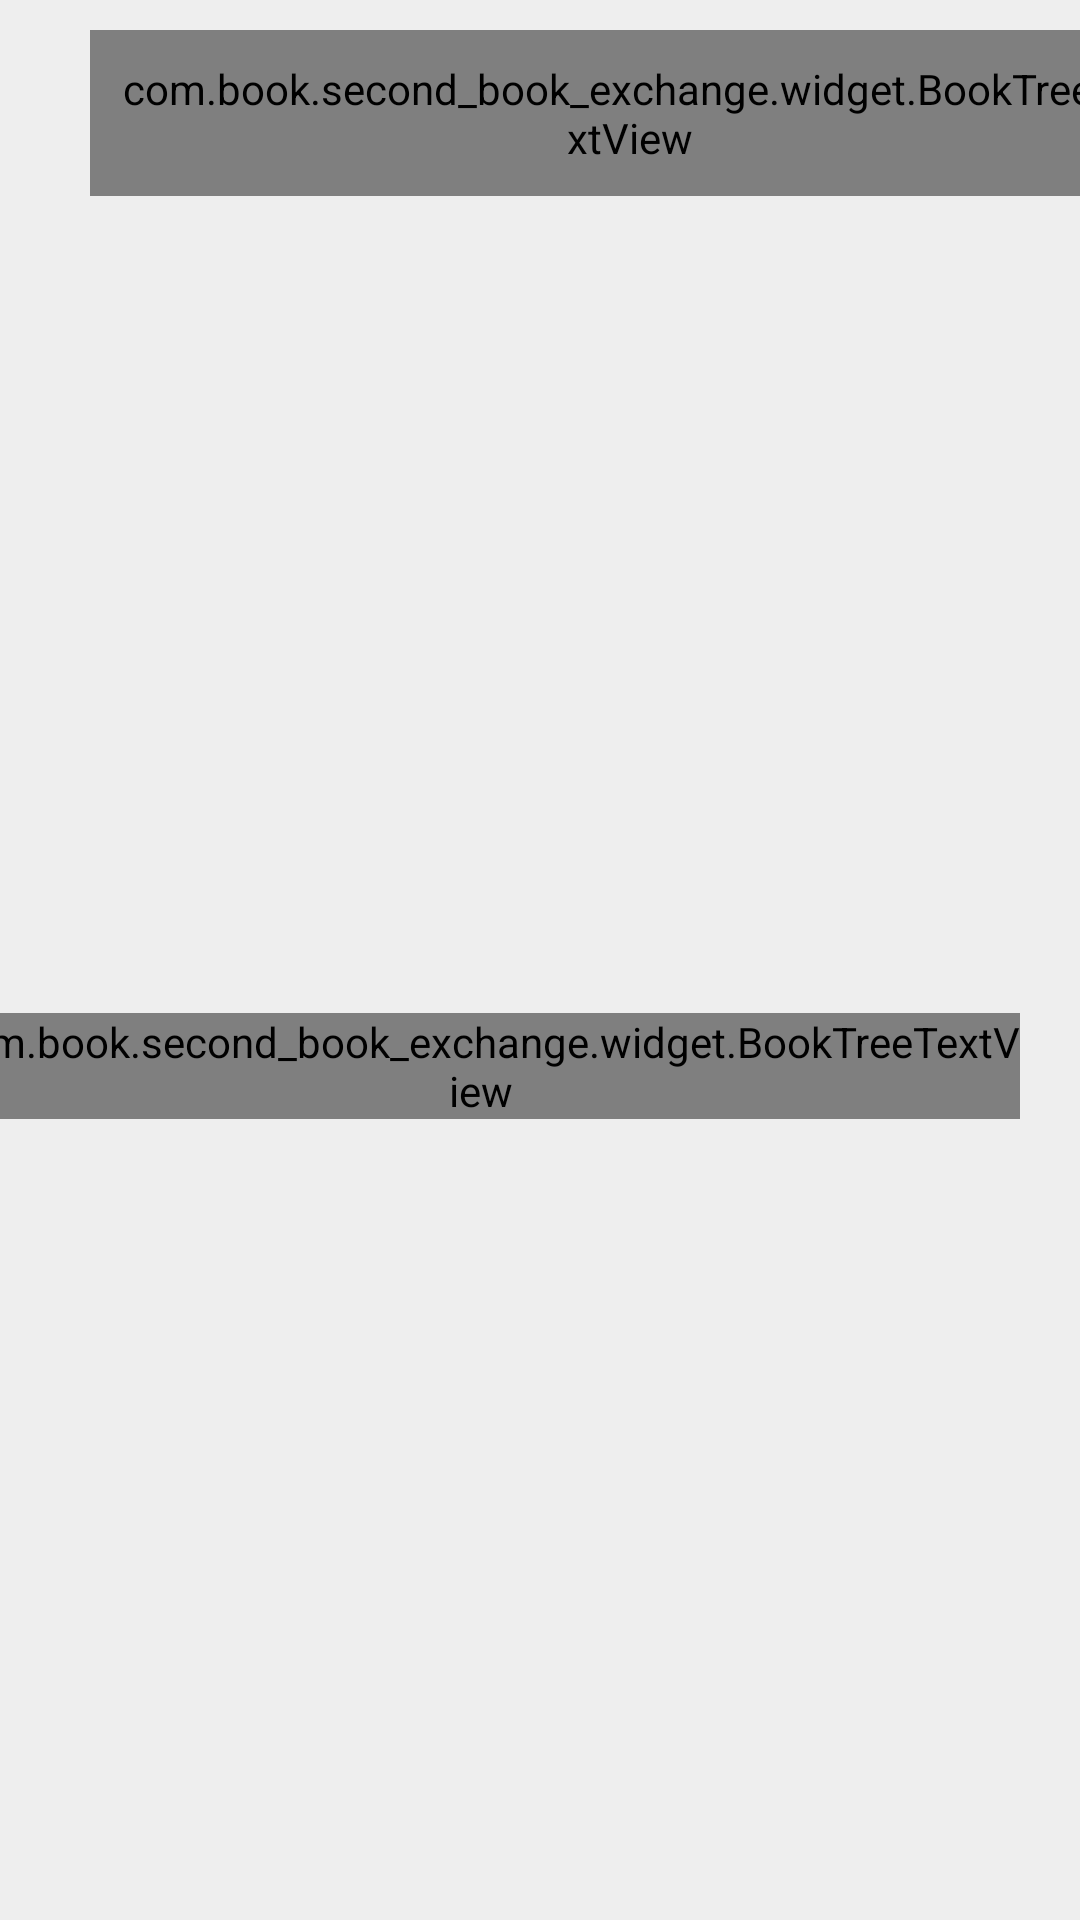

Reconstruct the res/layout file that produces this screen, plus the resources it refers to.
<!-- AndroidManifest.xml: application theme Theme.Second_Book_Exchange -->
<!-- res/layout/recyclerview_myorders.xml -->
<?xml version="1.0" encoding="utf-8"?>
<androidx.constraintlayout.widget.ConstraintLayout xmlns:android="http://schemas.android.com/apk/res/android"
    xmlns:app="http://schemas.android.com/apk/res-auto"
    android:layout_marginTop="20dp"
    android:layout_marginLeft="16dp"
    android:layout_marginRight="16dp"
    android:background="#B3EAEAEA"
    android:layout_width="match_parent"
    android:layout_height="wrap_content">

    <com.book.second_book_exchange.widget.BookTreeTextView
        android:id="@+id/status"
        android:text="| 請選擇訂單狀態 |"
        android:padding="10dp"
        android:textSize="18sp"
        android:textColor="@color/black"
        android:layout_marginTop="10dp"
        android:layout_marginLeft="30dp"
        app:layout_constraintTop_toTopOf="parent"
        app:layout_constraintLeft_toLeftOf="parent"
        android:layout_width="wrap_content"
        android:layout_height="wrap_content"/>

    <androidx.recyclerview.widget.RecyclerView
        android:id="@+id/recyclerview_myorders"
        app:layout_constraintTop_toBottomOf="@+id/status"
        app:layout_constraintLeft_toLeftOf="parent"
        app:layout_constraintRight_toRightOf="parent"
        android:layout_marginLeft="10dp"
        android:layout_marginTop="5dp"
        android:layout_marginRight="10dp"
        android:layout_width="0dp"
        android:layout_height="wrap_content"/>

    <com.book.second_book_exchange.widget.BookTreeTextView
        android:id="@+id/sum"
        android:text="總金額"
        android:textSize="14sp"
        android:textColor="@color/black"
        android:layout_marginTop="20dp"
        android:layout_marginBottom="20dp"
        app:layout_constraintTop_toBottomOf="@+id/recyclerview_myorders"
        app:layout_constraintRight_toRightOf="parent"
        android:layout_marginRight="20dp"
        app:layout_constraintBottom_toBottomOf="parent"
        android:layout_width="wrap_content"
        android:layout_height="wrap_content"/>

    <ImageView
        android:id="@+id/role"
        android:layout_width="100dp"
        android:layout_height="100dp"
        android:layout_marginTop="10dp"
        android:layout_marginRight="5dp"
        app:layout_constraintRight_toRightOf="parent"
        app:layout_constraintTop_toTopOf="parent" />

</androidx.constraintlayout.widget.ConstraintLayout>
<!-- resources referenced by this layout -->
<resources>
  <color name="black">#FF000000</color>
  <style name="Theme.Second_Book_Exchange" parent="Theme.MaterialComponents.DayNight.NoActionBar.Bridge">
          
          <item name="colorPrimary">@color/purple_500</item>
          <item name="colorPrimaryVariant">@color/purple_700</item>
          <item name="colorOnPrimary">@color/white</item>
          
          <item name="colorSecondary">@color/teal_200</item>
          <item name="colorSecondaryVariant">@color/teal_700</item>
          <item name="colorOnSecondary">@color/black</item>
          
          <item name="android:statusBarColor" tools:targetApi="l">?attr/colorPrimaryVariant</item>
          
      </style>
  <color name="purple_500">#FF6200EE</color>
  <color name="purple_700">#FF3700B3</color>
  <color name="white">#FFFFFFFF</color>
  <color name="teal_200">#FF03DAC5</color>
  <color name="teal_700">#FF018786</color>
</resources>
